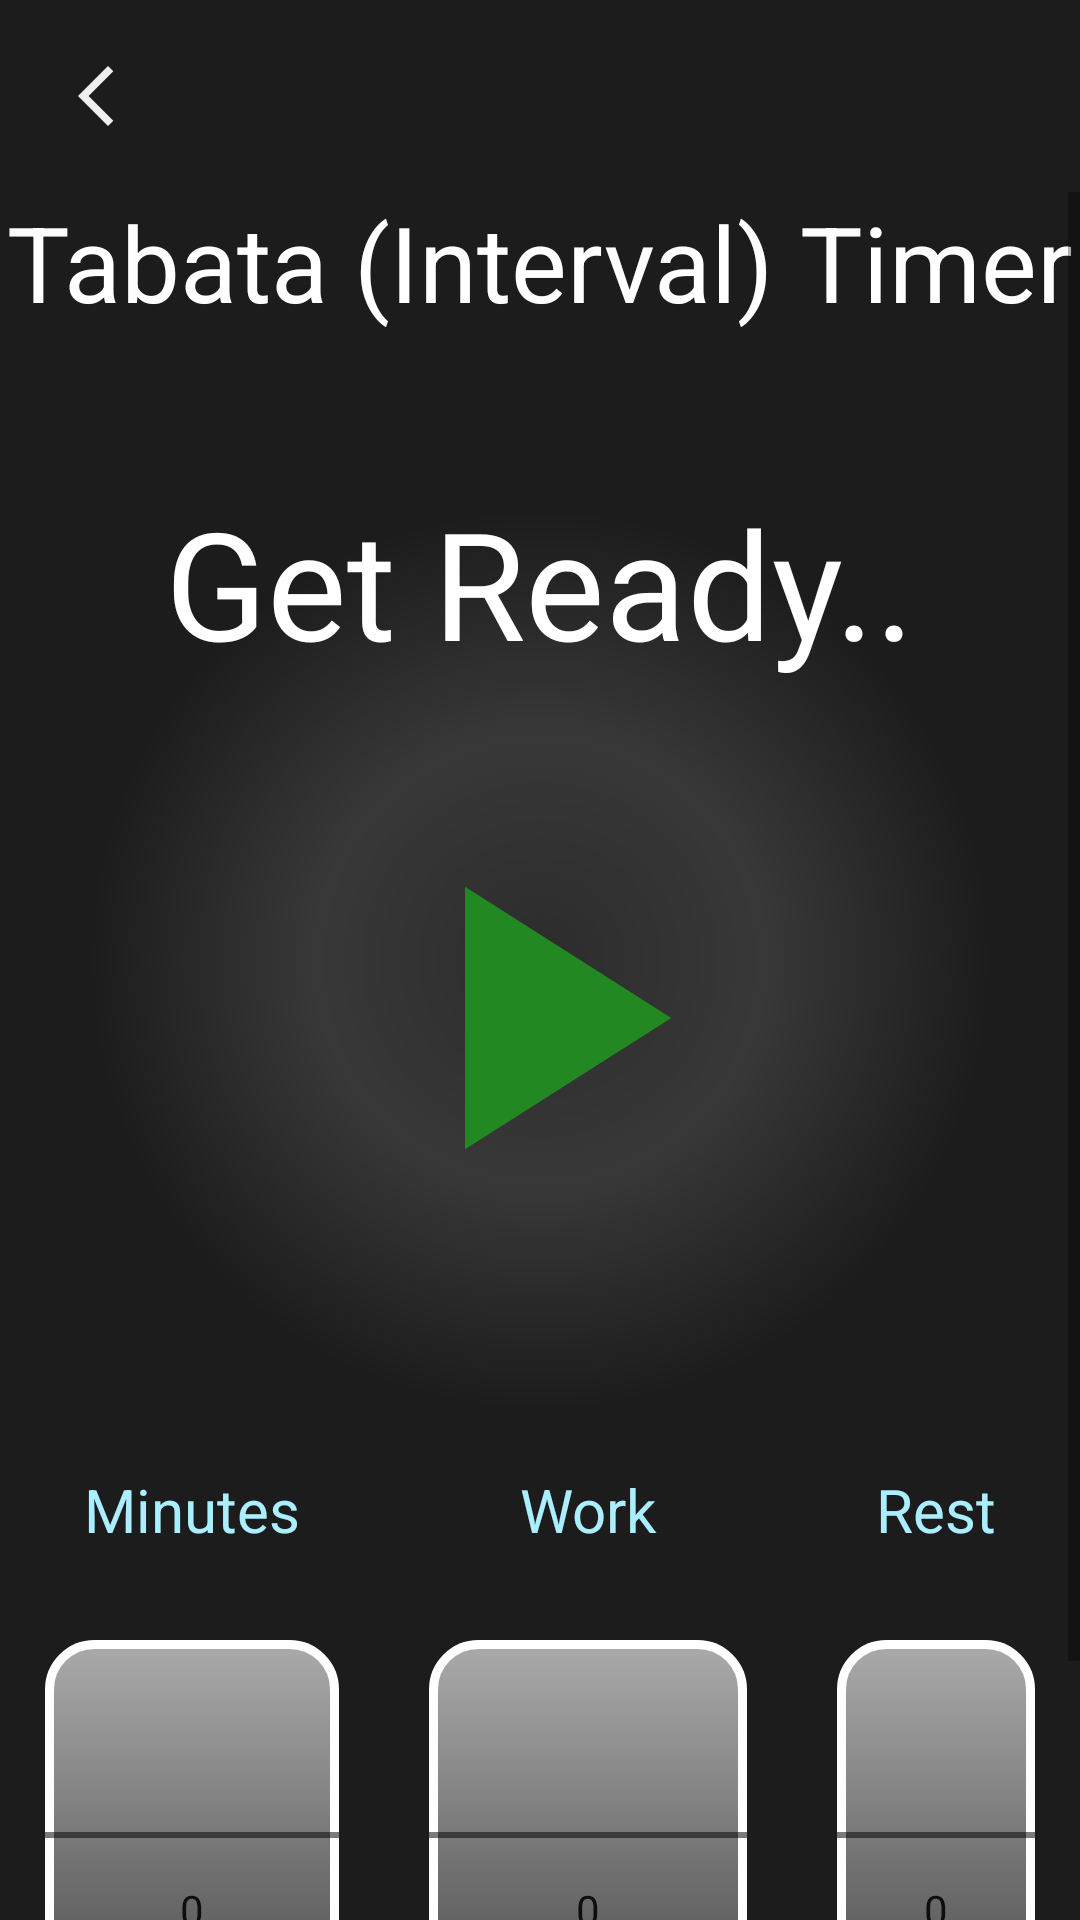

Reconstruct the res/layout file that produces this screen, plus the resources it refers to.
<!-- AndroidManifest.xml: application theme Theme.FitnessApp -->
<!-- res/layout/activity_tabata_timer.xml -->
<?xml version="1.0" encoding="utf-8"?>
<LinearLayout xmlns:android="http://schemas.android.com/apk/res/android"
    android:id="@+id/timerLayout"
    android:layout_width="match_parent"
    android:layout_height="match_parent"
    android:orientation="vertical"
    android:keepScreenOn="true"
    android:background="@drawable/background_dark_circle"
    android:gravity="center_horizontal">

    <ImageButton
        android:id="@+id/backButton"
        android:layout_gravity="start"
        android:layout_width="wrap_content"
        android:layout_height="wrap_content"
        android:src="@drawable/ic_arrow_back_white"
        android:background="@android:color/transparent"
        android:onClick="onBackButtonClick"
        android:contentDescription="@string/back_button"
        android:padding="20dp" />
<ScrollView
    android:layout_width="match_parent"
    android:layout_height="wrap_content">
    <LinearLayout
        android:layout_width="match_parent"
        android:layout_height="wrap_content"
        android:gravity="center"
        android:orientation="vertical">
        <TextView
            android:id="@+id/title"
            android:layout_width="match_parent"
            android:layout_height="wrap_content"
            android:textColor="#FFF"
            android:textAlignment="center"
            android:textSize="35sp"
            android:layout_marginBottom="50dp"
            android:text="@string/tabata_timer_title"/>
        <TextView
            android:id="@+id/typeTextView"
            android:layout_width="match_parent"
            android:layout_height="wrap_content"
            android:textColor="#FFF"
            android:textAlignment="center"
            android:textSize="50sp"
            android:text="@string/get_ready"/>
        <TextView
            android:id="@+id/elapsedIntervalTextView"
            android:layout_width="wrap_content"
            android:layout_height="wrap_content"
            android:layout_marginTop="5dp"
            android:layout_marginBottom="5dp"
            android:textColor="#FFFFFF"
            android:textSize="200sp"
            android:visibility="gone"
            android:text="@string/default_tabata_timer" />
        
        <TextView
            android:id="@+id/timerTextView"
            android:layout_width="wrap_content"
            android:layout_height="wrap_content"
            android:layout_marginBottom="5dp"
            android:textColor="#44FFFFFF"
            android:textSize="20sp"
            android:text="@string/default_tabata_timer" />
        <ImageButton
            android:id="@+id/startStopButton"
            android:layout_width="150dp"
            android:layout_height="150dp"
            android:layout_marginTop="5dp"
            android:scaleType="fitCenter"
            android:src="@drawable/ic_play"
            android:background="@android:color/transparent"
            android:onClick="onContinueButtonClick"
            android:contentDescription="@string/continue_button"/>
        <TextView
            android:id="@+id/setCount"
            android:layout_width="wrap_content"
            android:layout_height="wrap_content"
            android:background="@android:color/transparent"
            android:textSize="30sp"
            android:textAlignment="center"
            android:textColor="@color/white"/>
        <LinearLayout
            android:layout_width="match_parent"
            android:layout_height="wrap_content"
            android:orientation="horizontal"
            android:layout_marginTop="20dp">
            <LinearLayout
                android:layout_width="wrap_content"
                android:layout_height="wrap_content"
                android:gravity="center"
                android:layout_weight="1"
                android:orientation="vertical">
                
                <TextView
                    android:id="@+id/minutesTextView"
                    android:layout_width="wrap_content"
                    android:layout_height="wrap_content"
                    android:textAlignment="center"
                    android:layout_margin="15dp"
                    android:text="@string/minutes"
                    android:textSize="20sp"
                    android:textColor="#AAEEFF"/>
                <NumberPicker
                    android:id="@+id/minutesPicker"
                    android:layout_width="match_parent"
                    android:layout_height="wrap_content"
                    android:layout_margin="15dp"
                    android:background="@drawable/background_grey_gradient"
                    android:fadingEdge="vertical"
                    android:fadingEdgeLength="20dp"
                    android:descendantFocusability="blocksDescendants"
                    android:max="23"
                    android:min="0"
                    android:layout_weight="1" />

            </LinearLayout>
            <LinearLayout
                android:layout_width="wrap_content"
                android:layout_height="wrap_content"
                android:gravity="center"
                android:layout_weight="1"
                android:orientation="vertical">
                
                <TextView
                    android:id="@+id/workTextView"
                    android:layout_width="80dp"
                    android:layout_height="wrap_content"
                    android:layout_weight="1"
                    android:layout_margin="15dp"
                    android:textAlignment="center"
                    android:text="@string/work"
                    android:textSize="20sp"
                    android:textColor="#AAEEFF"/>
                <NumberPicker
                    android:id="@+id/workPicker"
                    android:layout_width="match_parent"
                    android:layout_height="wrap_content"
                    android:layout_margin="15dp"
                    android:textColor="@color/white"
                    android:background="@drawable/background_grey_gradient"
                    android:fadingEdge="vertical"
                    android:fadingEdgeLength="20dp"
                    android:descendantFocusability="blocksDescendants"
                    android:max="59"
                    android:min="0"
                    android:layout_weight="1" />

            </LinearLayout>

            <LinearLayout
                android:layout_width="wrap_content"
                android:layout_height="wrap_content"
                android:gravity="center"
                android:layout_weight="1"
                android:orientation="vertical">
                
                <TextView
                    android:id="@+id/restTextView"
                    android:layout_width="wrap_content"
                    android:layout_height="wrap_content"
                    android:layout_weight="1"
                    android:layout_margin="15dp"
                    android:text="@string/rest"
                    android:textSize="20sp"
                    android:textColor="#AAEEFF"/>
                <NumberPicker
                    android:id="@+id/restPicker"
                    android:layout_width="match_parent"
                    android:layout_height="wrap_content"
                    android:layout_margin="15dp"
                    android:textColor="@color/white"
                    android:background="@drawable/background_grey_gradient"
                    android:fadingEdge="vertical"
                    android:fadingEdgeLength="20dp"
                    android:max="59"
                    android:min="0"
                    android:layout_weight="1" />
            </LinearLayout>
        </LinearLayout>

    </LinearLayout>
</ScrollView>

</LinearLayout>
<!-- resources referenced by this layout -->
<resources>
  <color name="white">#FFFFFFFF</color>
  <!-- drawable background_dark_circle (drawable) -->
  <?xml version="1.0" encoding="utf-8"?>
  <shape xmlns:android="http://schemas.android.com/apk/res/android"
      android:shape="rectangle">
      <gradient
          android:type="radial"
          android:startColor="#2C2C2C"
          android:centerColor="#383838"
          android:endColor="#1C1C1C"
          android:gradientRadius="150dp"/>
  </shape>
  <!-- drawable background_grey_gradient (drawable) -->
  <?xml version="1.0" encoding="utf-8"?>
  <shape xmlns:android="http://schemas.android.com/apk/res/android"
      android:shape="rectangle">
      <stroke
          android:color="@color/white"
          android:width="3dp" />
      <gradient
          android:startColor="#AAAAAA"
          android:endColor="#222222"
          android:angle="40"/>
      <corners android:radius="15dp"/>
  </shape>
  <!-- drawable ic_arrow_back_white (drawable) -->
  <vector android:height="24dp" android:tint="#EEEEEE"
      android:viewportHeight="24" android:viewportWidth="24"
      android:width="24dp" xmlns:android="http://schemas.android.com/apk/res/android">
      <path android:fillColor="@android:color/white" android:pathData="M17.77,3.77l-1.77,-1.77l-10,10l10,10l1.77,-1.77l-8.23,-8.23z"/>
  </vector>
  <!-- drawable ic_play (drawable) -->
  <?xml version="1.0" encoding="utf-8"?>
  <vector android:height="24dp" android:tint="#228822"
      android:viewportHeight="24" android:viewportWidth="24"
      android:width="24dp" xmlns:android="http://schemas.android.com/apk/res/android">
      <path android:fillColor="@android:color/white" android:pathData="M8,5v14l11,-7z"/>
  </vector>
  <string name="back_button">back_button</string>
  <string name="continue_button">Continue</string>
  <string name="default_tabata_timer"> </string>
  <string name="get_ready">Get Ready..</string>
  <string name="minutes">Minutes</string>
  <string name="rest">Rest</string>
  <string name="tabata_timer_title">Tabata (Interval) Timer</string>
  <string name="work">Work</string>
  <style name="Theme.FitnessApp" parent="android:Theme.Material.Light.NoActionBar" />
</resources>
